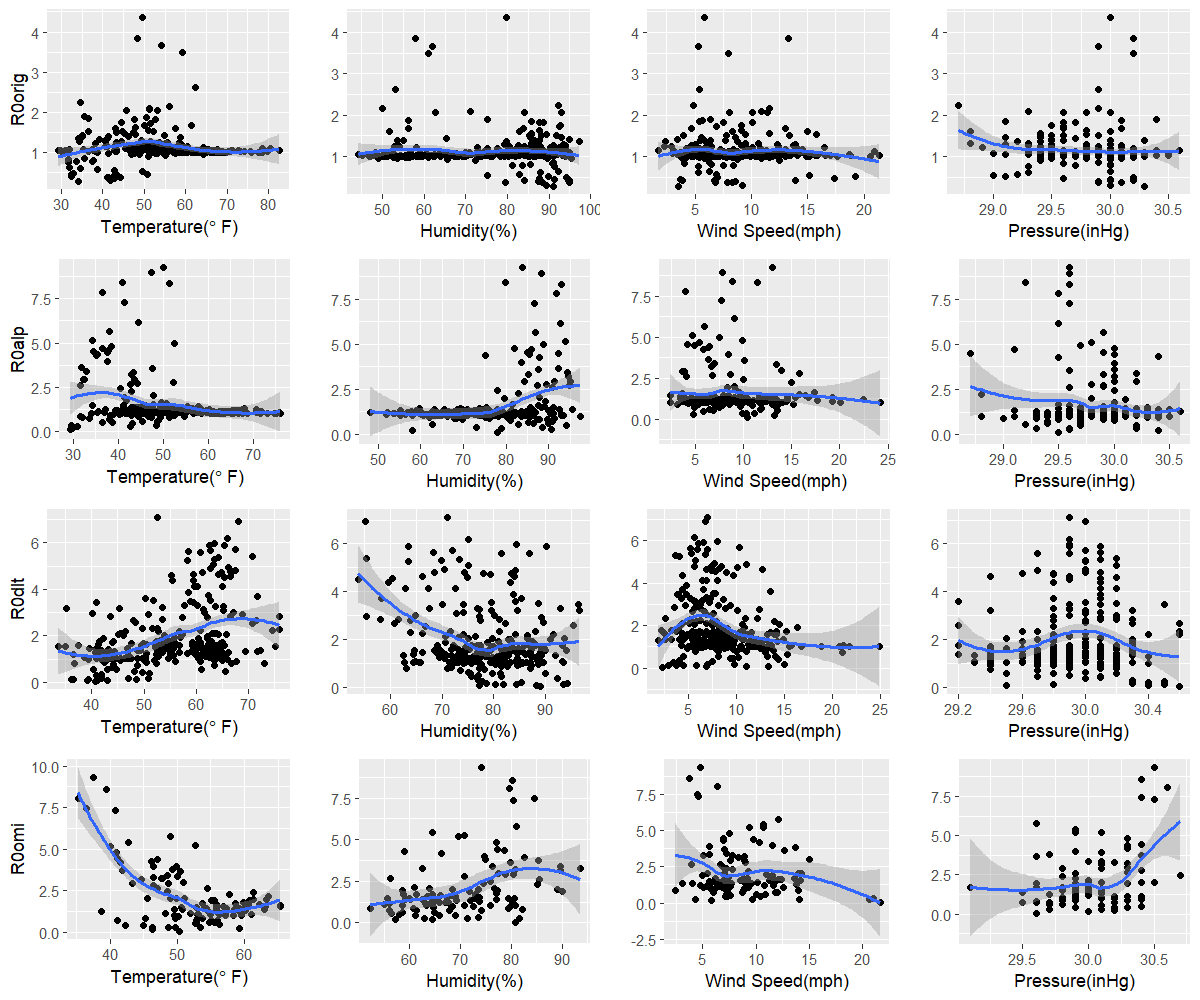

The table this chart was drawn from, first rows:
orig, 34.2, 91.1, 3.5, 30.3
alp, 29.4, 77.9, 10.4, 29.5
dlt, 40.7, 89.1, 2.3, 30.6
omi, 50.3, 80.8, 21.7, 29.6
